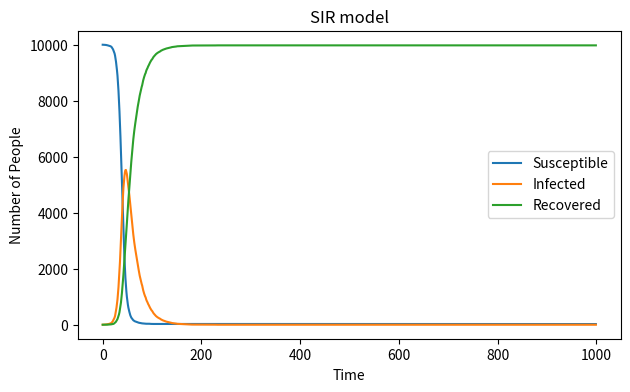

Write Python code to recreate this figure.
# import necessary libraries
import numpy as np
import matplotlib.pyplot as plt

# initialize variables
Susceptible = 9999
Infected = 1
Recovered = 0
N = Susceptible + Infected + Recovered
beta = 0.3
gamma = 0.05

# initialize arrays
Susceptible_array = []
Infected_array = []
Recovered_array = []

# run simulation for 1000 time steps
for i in range(1000):
    up_beta = beta * Infected / N
    new_infected = np.random.choice(range(2), Susceptible, p=[1-up_beta, up_beta])
    new_recovered = np.random.choice(range(2), Infected, p=[1-gamma, gamma])
    Susceptible = Susceptible - sum(new_infected)
    Infected = Infected + sum(new_infected) - sum(new_recovered)
    Recovered = Recovered + sum(new_recovered)
    if Susceptible < 0:
        Susceptible = 0
    if Infected < 0:
        Infected = 0
    Susceptible_array.append(Susceptible)
    Infected_array.append(Infected)
    Recovered_array.append(Recovered)
    
#similar codes for SIR model
'''
Susceptible_array = []
Infected_array = []
Recovered_array = []

for i in range(1000):
    Infected = Infected + beta * Susceptible * Infected / N
    Recovered = Recovered + gamma * Infected
    Susceptible = Susceptible - beta * Susceptible * Infected / N - gamma * Infected
    Infected_array.append(Infected)
    Recovered_array.append(Recovered)
    if Susceptible >= 0:
        Susceptible_array.append(Susceptible)
    else:
        Susceptible_array.append(0)'
'''

# plot results and show the plot
plt.figure(figsize=(7,4), dpi=150)
plt.plot(Susceptible_array, label='Susceptible')
plt.plot(Infected_array, label='Infected')
plt.plot(Recovered_array, label='Recovered')
plt.xlabel('Time')
plt.ylabel('Number of People')
plt.title('SIR model')
plt.legend()
plt.savefig('SIR.png')
plt.show()
